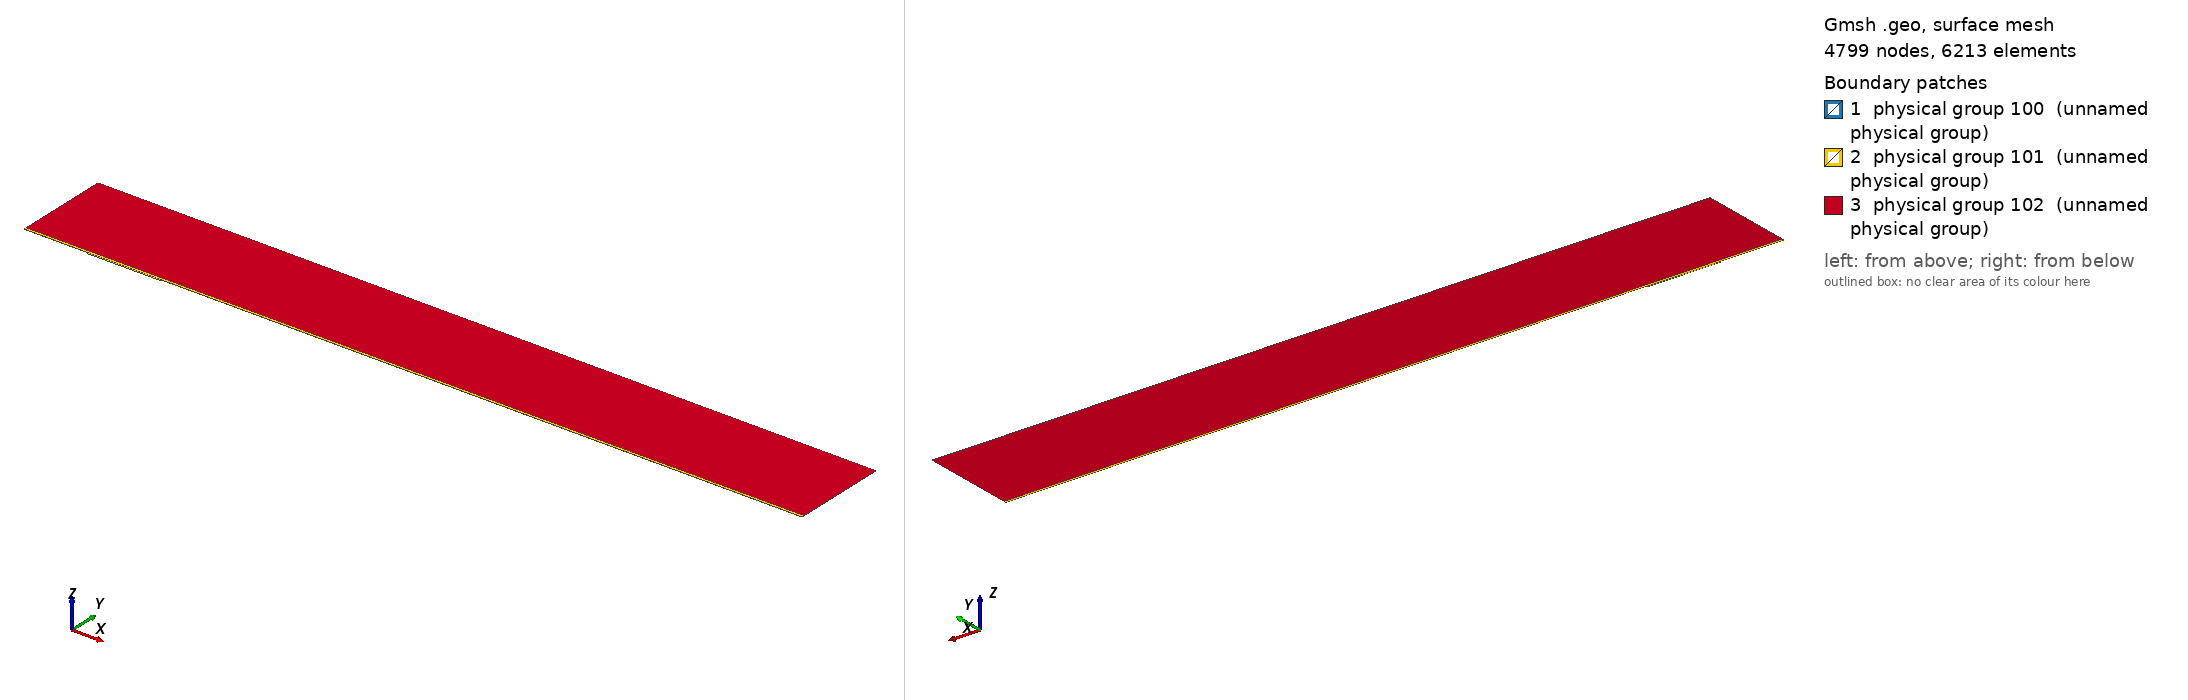

Gmsh geometry script, surface-meshed: 4799 nodes, 6213 surface elements. Boundary patches (legend numbers): 1 physical group 100 (unnamed physical group), 2 physical group 101 (unnamed physical group), 3 physical group 102 (unnamed physical group). Left view from above one corner, right view from below the opposite corner. Legend entries are the model's physical surfaces. The drawing asked Gmsh for element sizes between 1% and 20% of the model's largest extent; the script's own settings can give other sizes.

=== mesh.geo (drawn) ===
// Macro parameters
deltaStar = 1;
D = 2 * deltaStar; // depth of the gap 
W = 114 * deltaStar; // width of the gap
r = 16; // length of non-constant quads upstream and downstream of the gap
s = 8; // length of non-constant quads left and right inside the gap
BL = 0.25 * deltaStar; // height of the second layer of quad elements
BL_upper = 3.5 * deltaStar; // height of the third layer of quad elements
x0 = 100 * deltaStar; // x distance from inflow to gap
lengthOutflow = 1000 * deltaStar; // length after the gap
x3 = W + lengthOutflow; // last point of the domain
height = 150 * deltaStar; // height of the triangular region
triagHeightRegion_inflow = height - BL - BL_upper; // height of the triangular region

// Micro parameters
dx = 0.2; // dx of square elements near the leading and trailing edge of the gap (most resolution-demanding points in the domain)
dy = 1.25 * dx; 
size_triag_v_top = 64; // size of the elements in the upper triangular region

// All the value below are between 0 and 1. =1  means the elements are all equal in size. Avoid using values very close to 1, because we dividing by log(p) in the formula.
dy_in_v_right = 1.5; // heighest quad in the upper layer of quads, in the right part of the gap
dy_in_v_left = 1.75; // heighest quad in the upper layer of quads, in the left part of the gap

// fit (check the file scripts/fit_gmsh.py for more details)
p_in_v_left = 1.0335663036230878 - 1.0234149444433507/(W - 0.8098798097181781)^0.5991729377115732; // densitiy concentration of elements inside the gap, vertically, near the left wall.
p_in_v_right = 1.008073572191136 - 1.1471875292840257/(W - 1.2941255994826328)^0.7890392764815325; // densitiy concentration of elements inside the gap, vertically, near the right wall.
p_in_h_bottom = 0.9; // densitiy concentration of elements inside the gap, horizontally. 
p_in_h_top = 0.9; // densitiy concentration of elements inside the gap, horizontally. 

p_out_h = 0.5; // densitiy concentration of elements outside the gap, horizontally.
p_out_h_upper = 0.5; // densitiy concentration of elements outside the gap, horizontally on the upper layer of quads
p_out_v_inflow_dense = 0.8; // densitiy concentration of elements outside the gap, vertically, near the inflow and the gap
p_out_v_inflow_sparse = 0.99; // densitiy concentration of elements outside the gap, vertically, near the inflow and far from the gap
p_out_v_outflow_dense = 0.9; // densitiy concentration of elements outside the gap, vertically, near the outflow and the gap
p_out_v_outflow_sparse = 0.995; // densitiy concentration of elements outside the gap, vertically, near the outflow and far from the gap
p_triag_h_inflow = 0.8; // densitiy concentration of elements in the triangular region of the domain, horizontally.
p_triag_h_outflow = p_triag_h_inflow; // densitiy concentration of elements in the triangular region of the domain, horizontally.

enlarge_triag_inflow = 1.1; // heigher the value, larger the elements in the triangular region near the inflow
enlarge_triag_outflow = 1.1; // heigher the value, larger the elements in the triangular region near the outflow

// Automated parameters 
a_in_v_right = dx / (W / 2);
a_in_v_left = dx / (W / 2);
a_in_h_bottom = dy / (D / 2);
a_in_h_top = dx / (D / 2);
a_out_h = dx / BL;
a_out_v_inflow_dense = dx / r;
a_out_v_outflow_dense = dx / r;

// for the derivation of the formula, see file 20250123_gmshFormula.md in the docs folder
N_in_v_right = Ceil( Log (a_in_v_right / (1 - p_in_v_right + a_in_v_right * p_in_v_right)) / Log(p_in_v_right) );
N_in_v_left = Ceil( Log (a_in_v_left / (1 - p_in_v_left + a_in_v_left * p_in_v_left)) / Log(p_in_v_left) );
N_in_h_bottom = Ceil( Log (a_in_h_bottom / (1 - p_in_h_bottom + a_in_h_bottom * p_in_h_bottom)) / Log(p_in_h_bottom) );
N_in_h_top = Ceil( Log (a_in_h_top / (1 - p_in_h_top + a_in_h_top * p_in_h_top)) / Log(p_in_h_top) );
N_out_h = Ceil( Log (a_out_h / (1 - p_out_h + a_out_h * p_out_h)) / Log(p_out_h) ) + 1; // + 1 is to correct the fact that the distance is too small to properly approximate the dx length
N_out_v_inflow_dense = Ceil( Log (a_out_v_inflow_dense / (1 - p_out_v_inflow_dense + a_out_v_inflow_dense * p_out_v_inflow_dense)) / Log(p_out_v_inflow_dense) );
N_out_v_outflow_dense = Ceil( Log (a_out_v_outflow_dense / (1 - p_out_v_outflow_dense + a_out_v_outflow_dense * p_out_v_outflow_dense)) / Log(p_out_v_outflow_dense) );

p_for_a_out_v_inflow_sparse_computation = p_out_v_inflow_dense;
p_for_a_out_v_outflow_sparse_computation = (p_out_v_outflow_dense + p_out_v_outflow_dense) / 2;
a_out_v_inflow_sparse = r / (x0 - r) * (1 - p_for_a_out_v_inflow_sparse_computation) / (1 - p_for_a_out_v_inflow_sparse_computation^(N_out_v_inflow_dense + 1));
a_out_v_outflow_sparse = r / (lengthOutflow - r) * (1 - p_for_a_out_v_outflow_sparse_computation) / (1 - p_for_a_out_v_outflow_sparse_computation^(N_out_v_outflow_dense + 1));

N_out_v_inflow_sparse = Ceil( Log(a_out_v_inflow_sparse / (1 - p_out_v_inflow_sparse + a_out_v_inflow_sparse * p_out_v_inflow_sparse)) / Log(p_out_v_inflow_sparse) );
N_out_v_outflow_sparse = Ceil( Log(a_out_v_outflow_sparse / (1 - p_out_v_outflow_sparse + a_out_v_outflow_sparse * p_out_v_outflow_sparse)) / Log(p_out_v_outflow_sparse) );


// second layer of quads
a_out_h_upper = (BL) / (BL_upper) * (1 - p_out_h) / (1 - p_out_h^(N_out_h + 1));
N_out_h_upper = Ceil( Log(a_out_h_upper / (1 - p_out_h_upper + a_out_h_upper * p_out_h_upper)) / Log(p_out_h_upper) );

// ---------------------------
// for triangular region
// ---------------------------
a_triag_h_inflow = (BL_upper) / (triagHeightRegion_inflow) * (1 - p_out_h_upper) / (1 - p_out_h_upper^(N_out_h_upper + 1));
a_triag_h_outflow = a_triag_h_inflow;
N_triag_v_top = Ceil( (x3 + x0) / size_triag_v_top ); // we assume p_triag_v = 1, otherwise the formula is different
N_triag_h_inflow = Ceil( Log(a_triag_h_inflow / (1 - p_triag_h_inflow + a_triag_h_inflow * p_triag_h_inflow)) / Log(p_triag_h_inflow) );
N_triag_h_outflow = Ceil( Log(a_triag_h_outflow / (1 - p_triag_h_outflow + a_triag_h_outflow * p_triag_h_outflow)) / Log(p_triag_h_outflow) );
N_triag_h_inflow = Ceil( N_triag_h_inflow / enlarge_triag_inflow );
N_triag_h_outflow = Ceil( N_triag_h_outflow / enlarge_triag_outflow );

Point(1) = {-x0, 0, 0};
Point(2) = {0,0,0};
Point(3) = {0,-D,0};
Point(4) = {W,-D,0};
Point(5) = {W,0,0};
Point(6) = {x3,0,0};
Point(8) = {x3,height,0};
Point(7) = {x3,BL,0};
Point(9) = {-x0,height,0};
Point(10) = {-x0,BL,0};
Point(11) = {0,BL,0};
Point(12) = {W,BL,0};
Point(13) = {W/2,0,0};
Point(14) = {W/2,BL,0};
Point(15) = {0,-D/2,0};
Point(16) = {W/2,-D,0};
Point(17) = {W,-D/2,0};
Point(18) = {-r,0,0};
Point(19) = {-r,BL,0};
Point(20) = {W + r,0,0};
Point(21) = {W + r,BL,0};
Point(22) = {-x0,BL+BL_upper,0};
Point(23) = {-r,BL+BL_upper,0};
Point(24) = {W + r,BL+BL_upper,0};
Point(25) = {x3,BL+BL_upper,0};
Point(26) = {0,BL+BL_upper,0};
Point(27) = {W/2,BL+BL_upper,0};
Point(28) = {W,BL+BL_upper,0};

Line(1) = {1,18};
Line(2) = {2,15};
Line(3) = {3,16};
Line(4) = {4,17};
Line(5) = {5,20};
Line(6) = {6,7};
Line(7) = {7,25};
Line(8) = {8,9};
Line(9) = {9,22};
Line(10) = {10,19};
Line(11) = {10,1};
Line(12) = {11,14};
Line(13) = {12,21};
Line(14) = {2,13};
Line(15) = {15,3};
Line(16) = {16,4};
Line(17) = {17,5};
Line(18) = {13,5};
Line(19) = {14,12};
Line(20) = {18,2};
Line(21) = {20,6};
Line(22) = {21,7};
Line(23) = {19,11};
Line(24) = {22,10};
Line(25) = {25,8};
Line(26) = {25,24};
Line(27) = {22,23};
Line(30) = {23,26};
Line(31) = {26,27};
Line(32) = {27,28};
Line(33) = {28,24};

// outer quads
Curve Loop(1) = {5, 21, 6, -22, -13, -19, -12, -23, -10, 11, 1, 20, 14, 18};
Plane Surface(1) = {1};

// inside gap
Curve Loop(2) = {2, 15, 3, 16, 4, 17, -18, -14};
Plane Surface(2) = {2};

// triangular region
Curve Loop(3) = {-26, 25, 8, 9, 27, 30, 31,32,33};
Plane Surface(3) = {3};

// 3rd layer of quads
Curve Loop(4) = {-24, 27, 30, 31,32,33, -26,-7,-22,-13,-19,-12,-23,-10};

Plane Surface(4) = {4};


// This defines the surfaces that will be meshed with quad elements
Transfinite Surface {1} = {1, 6, 7, 10};
Transfinite Surface {2} = {3, 4, 5, 2}; // number '2' must match the number '2' of plane surface
Transfinite Surface {4} = {7, 25, 22, 10};

Transfinite Curve {18, 16, 19,32} = N_in_v_right Using Progression p_in_v_right;
Transfinite Curve {-14, -3, -12, -31} = N_in_v_left Using Progression p_in_v_left;

Transfinite Curve {15, -4} = N_in_h_bottom Using Progression p_in_h_bottom;
Transfinite Curve {-2, 17} = N_in_h_top Using Progression p_in_h_top;


Transfinite Curve {11, -6} = N_out_h Using Progression p_out_h;
Transfinite Curve {24, 28, 29, -7} = N_out_h_upper Using Progression p_out_h_upper;
Transfinite Curve {10, 1, 27} = N_out_v_inflow_sparse Using Progression p_out_v_inflow_sparse;
Transfinite Curve {20, 23, 30} = N_out_v_inflow_dense Using Progression p_out_v_inflow_dense;
Transfinite Curve {-21, -22, 26} = N_out_v_outflow_sparse Using Progression p_out_v_outflow_sparse;
Transfinite Curve {-5, -13,-33} = N_out_v_outflow_dense Using Progression p_out_v_outflow_dense;

Recombine Surface {1, 2, 4};

// for triangluar region
Transfinite Curve {8} = N_triag_v_top Using Progression 1;
Transfinite Curve {-25} = N_triag_h_outflow Using Progression p_triag_h_outflow;
Transfinite Curve {9} = N_triag_h_inflow Using Progression p_triag_h_inflow;


// defining boundary
Physical Curve(1) = {9,24,11}; // inlet
Physical Curve(2) = {7,25,6}; // outlet
Physical Curve(3) = {8}; // top
Physical Curve(4) = {1, 20, 2, 15, 3, 16, 4, 17, 5, 21}; // wall


Physical Surface(100) = {1};
Physical Surface(101) = {2, 4};
Physical Surface(102) = {3};
